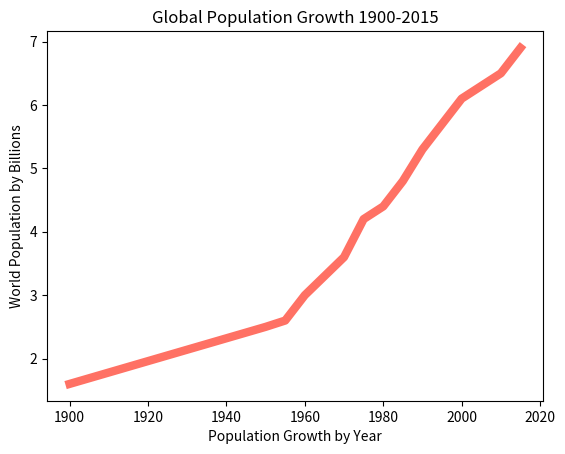

Reproduce this figure in Python.
import matplotlib.pyplot as plt

years = [1900, 1950, 1955, 1960, 1965, 1970, 1975, 1980, 1985, 1990, 1995, 2000, 2010, 2015]

pops = [1.6, 2.5, 2.6, 3.0, 3.3, 3.6, 4.2, 4.4, 4.8, 5.3, 5.7, 6.1, 6.5, 6.9]

plt.plot(years, pops, color=(255/255, 100/225, 100/255), linewidth=6.0)

plt.ylabel("World Population by Billions")
plt.xlabel("Population Growth by Year")
plt.title("Global Population Growth 1900-2015")

plt.show()